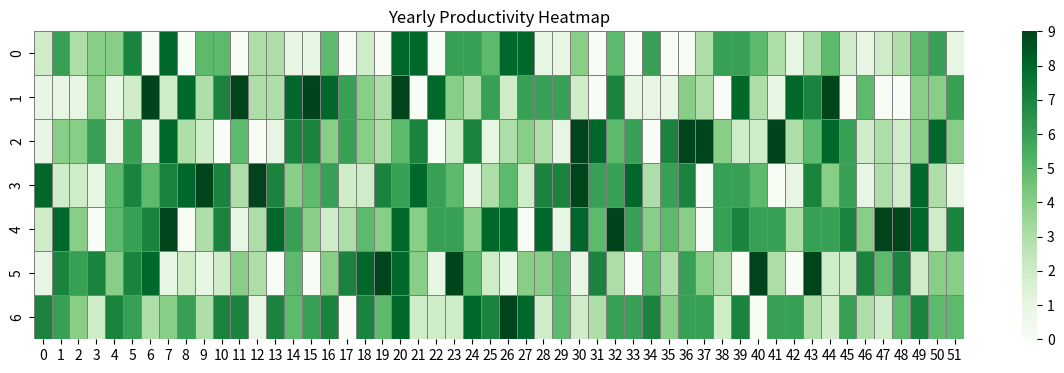

Write Python code to recreate this figure.
# github_style_heatmap.py

import numpy as np
import seaborn as sns
import matplotlib.pyplot as plt

data = np.random.randint(0, 10, size=(7, 52))

plt.figure(figsize=(15, 4))

sns.heatmap(
    data,
    cmap="Greens",
    linewidths=0.5,
    linecolor='gray'
)

plt.title("Yearly Productivity Heatmap")
plt.show()
